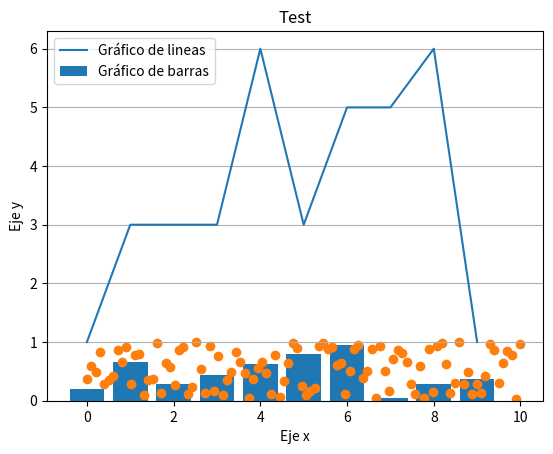

Generate this figure with matplotlib:
import numpy as np
import matplotlib.pyplot as plt

# Prueba 1: lineal
# Sin subplots

x = np.arange(0, 10)
y = np.random.randint(1,10, size=10)

plt.plot(x,y, label='Gráfico de lineas')
plt.title('Test')
plt.ylabel('Y')
plt.xlabel('X')
plt.legend()
plt.grid()
plt.show()

# Prueba 2: barras

y2 = np.random.rand(10)

plt.bar(x,y2, label='Gráfico de barras')
plt.title('Test de barras')
plt.xlabel('Eje x')
plt.ylabel('Eje y')
plt.legend()
plt.grid(axis='y')
plt.show()

# Prueba 3: dispersión

datos = np.random.randint(1,10, size=(2,5))

#plt.scatter(datos[0,:], datos[1,:], label='Gráfico de dispersión')
plt.scatter(np.linspace(0,10,100), np.random.rand(100))
plt.title('Test')
plt.xlabel('Eje x')
plt.ylabel('Eje y')
plt.legend()
plt.grid()
plt.show()